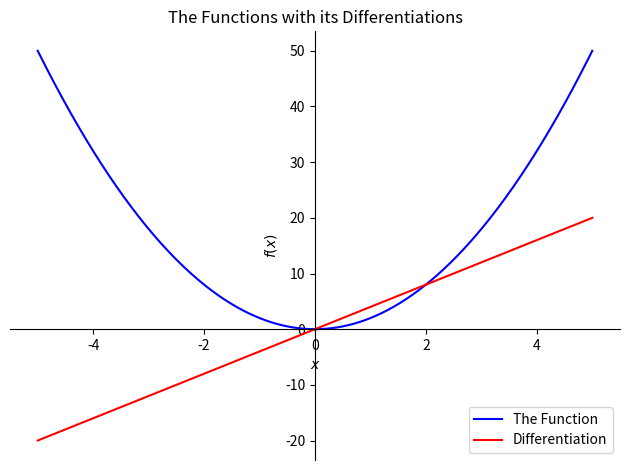

The matplotlib source for this figure:
import numpy as np
import matplotlib.pyplot as plt
import sympy as sym
import sympy.plotting.plot as symplot
from sympy.plotting.plot import MatplotlibBackend

def simpleDerivative():

    x = sym.symbols('x')
    fx = 2*x**2
    df = sym.diff(fx,x)

    p = symplot(fx, (x, -5, 5), label="The Function", show=False, line_color='blue')
    p.extend(symplot(df, (x, -5, 5), label="Differentiation", show=False, line_color='red'))
    p.legend = True
    p.title = "The Functions with its Differentiations"
    p.show()

def reluAndSigmoidDerivatives():
    x = sym.symbols('x')
    relu = sym.Max(0,x)
    sigmoid = 1 / (1 + sym.exp(-x))
    
    p = symplot(relu, (x, -5, 5), label="ReLU", show=False, line_color='blue')
    p.extend(symplot(sigmoid, (x, -5, 5), label="Sigmoid", show=False, line_color='red'))
    p.legend = True
    p.title = "The Functions"
    p.show()

if __name__ == "__main__":
    simpleDerivative()
    # reluAndSigmoidDerivatives()
